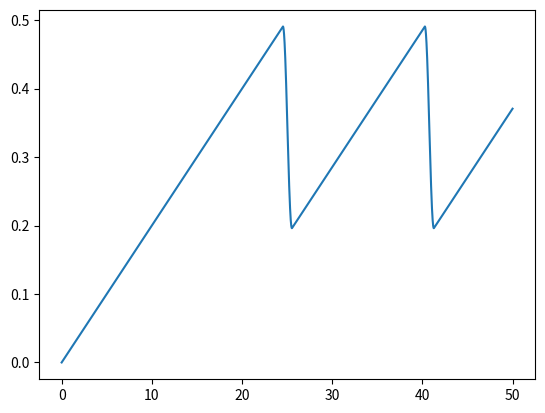

Write the Python code that produced this figure.
# [redacted]

import numpy as np
import matplotlib.pyplot as plt

"""
La masse M est en contact plan avec le solide S2 et est reliée au solide S1
par un ressort de constante k.
Le solide S2 est en mouvement par rapport au solide S1.

======            -----
[ S1 ]~~~~~~k~~~~~| M |
======            -----
              ==============
              [     S2     ]
              ==============
"""

# Constantes
g = 9.81

m   = 1 # masse
k   = 10 # coefficient de raideur

# Liaison entre M et S2
fs  = 0.5	# coefficient de frottement statique
fd  = 0.35	# coefficient de frottement dynamique

vs  = 0.02 # vitesse de S2/S1

# Paramètres de simulation
t_max = 50 # temps maximum
dt = 1e-3 # pas de temps
N = int(t_max/dt) # nombre de points

# Notations pour ce code:
#  - xm  : positin de M / S1 (élongation du ressort par rapport à son équilibre)
#  - vs : vitesse S2/S1 (constante)
#  - vrm : vitesse M/S2
#  - vm  : vitesse M/S1

# Paramètres initiaux
xm = 0.0 # position initiale du mobile M
vm = vs  #  vitesse M/S1 non nulle
vrm = 0.0 # vitesse M/S2 relative nulle -> glissement
am = 0
mvt = False # pas de mouvement relative de M / S2 -> glissement 

# Listes résultats
temps = np.arange(0, t_max, dt)
x     = np.zeros(N)
vr    = np.zeros(N)
v     = np.zeros(N)
a     = np.zeros(N)

for i in range(N):
	x[i] = xm
	vr[i] = vrm
	v[i] = vm
	a[i] = am
	
	# si mouvement
	if mvt:
		# acceleration (PFD)
		am = (fd*m*g-k*xm)/m
		vm += am*dt # vitesse par integration de l'acceleration
	else:
		am = 0
		vm = vs # le mobile est fixe par rapport au support (même vitesse)
		
	xm += vm*dt # position
	
	# vitesse relative M/S2
	vrm = vm-vs
	
	# Glisssement ou pas lors du pas suivant ?
	if mvt:
		# si glissement et vitesse relative positive ? fin de mouvement
		if vrm > 0:
			mvt = False
	else:
		# si pas de mouvement et si la force de rappel est supérieure à la force de frottement alors mise en mouvement
		if (k*xm >= fs*m*g):
			mvt = True

""" Affichage """
plt.plot(temps,x)
#plt.plot(temps,v)
plt.show()
